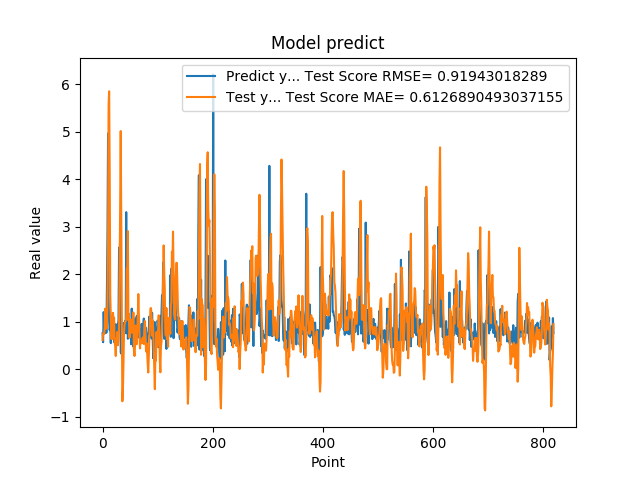

The data file committed next to this chart (first rows):
7.566530108451843262e-01, 6.132540786248052989e-01
5.684260129928588867e-01, 7.442124985553443262e-01
1.201630949974060059e+00, 7.630985914057580866e-01
8.802530169486999512e-01, 7.408349593107900199e-01
8.531429767608642578e-01, 8.900504854948119160e-01
7.591750025749206543e-01, 1.275794803008989842e+00
1.005007982254028320e+00, 8.487096826709120689e-01
7.687720060348510742e-01, 9.428910904758124323e-01
1.740013241767883301e+00, 8.654939024569183736e-01
2.913533687591552734e+00, 1.529463648138122078e+00
4.963075160980224609e+00, 2.682067024688358003e+00
1.471215128898620605e+00, 5.578410738697161975e+00
1.000648975372314453e+00, 5.850533087546461175e+00
8.220189809799194336e-01, 4.123330900668976007e+00
9.362199902534482643e-01, 1.559870719480331402e+00
5.486897230148315430e-01, 1.117632699019260656e+00
1.111255049705505371e+00, 6.379239630962311169e-01
7.148039937019348145e-01, 8.514738829194692382e-01
1.052167057991027832e+00, 6.382228207396817288e-01
8.955980539321898304e-01, 1.186403037356364099e+00
7.769405245780944824e-01, 9.746253112060214718e-01
5.699509978294372559e-01, 1.085417676946660359e+00
8.244060277938842773e-01, 5.829353238472173571e-01
5.800840258598327637e-01, 4.793791023010721686e-01
9.488009810447691761e-01, 2.786925847095409470e-01
7.918390035629272461e-01, 6.491709352392777133e-01
6.937990188598632812e-01, 6.145294900169608887e-01
6.834830045700073242e-01, 7.862134518226885360e-01
9.433320164680479847e-01, 5.048687630033757978e-01
1.032713770866394043e+00, 6.176585693264800003e-01
2.556216001510620117e+00, 9.516914793142486895e-01
2.464895963668823242e+00, 2.079207474137843015e+00
2.728049993515014204e+00, 3.402571331914628239e+00
3.558506965637206476e-01, 5.013076287504802941e+00
3.262020051479339600e-01, 3.075756033710410176e+00
3.781589865684509277e-01, 1.082118698307736215e+00
6.306380033493041992e-01, -6.753112227609776586e-01
8.854129910469055176e-01, -4.322568752820843963e-01
9.743152856826782227e-01, 1.161297188952791770e-01
7.307389974594116211e-01, 7.797157023614631477e-01
9.521890282630921520e-01, 9.428338422331612456e-01
1.011654973030090332e+00, 9.953222162531626394e-01
7.643579840660095215e-01, 1.005202435713031139e+00
3.306220054626464844e+00, 1.085100891201642215e+00
7.543110251426696777e-01, 2.124707415633773522e+00
1.409499049186706321e+00, 2.136065898474028835e+00
6.401469707489013672e-01, 2.906937561627076505e+00
8.640019893646240234e-01, 1.028308467006681548e+00
8.469420075416564941e-01, 1.166716575799445543e+00
7.976629734039306641e-01, 6.613047939649883133e-01
9.555831551551821068e-01, 8.640126134121512980e-01
9.546210169792175293e-01, 9.394677646389567593e-01
5.251880288124084473e-01, 1.046368114925650961e+00
1.275226235389709695e+00, 7.663683058173943463e-01
8.355640172958374023e-01, 9.478922371459322926e-01
7.640249729156494141e-01, 8.468357458313208186e-01
4.752210080623626154e-01, 1.193220282789764219e+00
7.414129972457885742e-01, 4.036463575600001130e-01
1.069700956344604492e+00, 2.775071126284096024e-01
7.892770171165466309e-01, 5.003338814110761534e-01
6.914690136909484863e-01, 9.201405050728406199e-01
... 759 more rows
